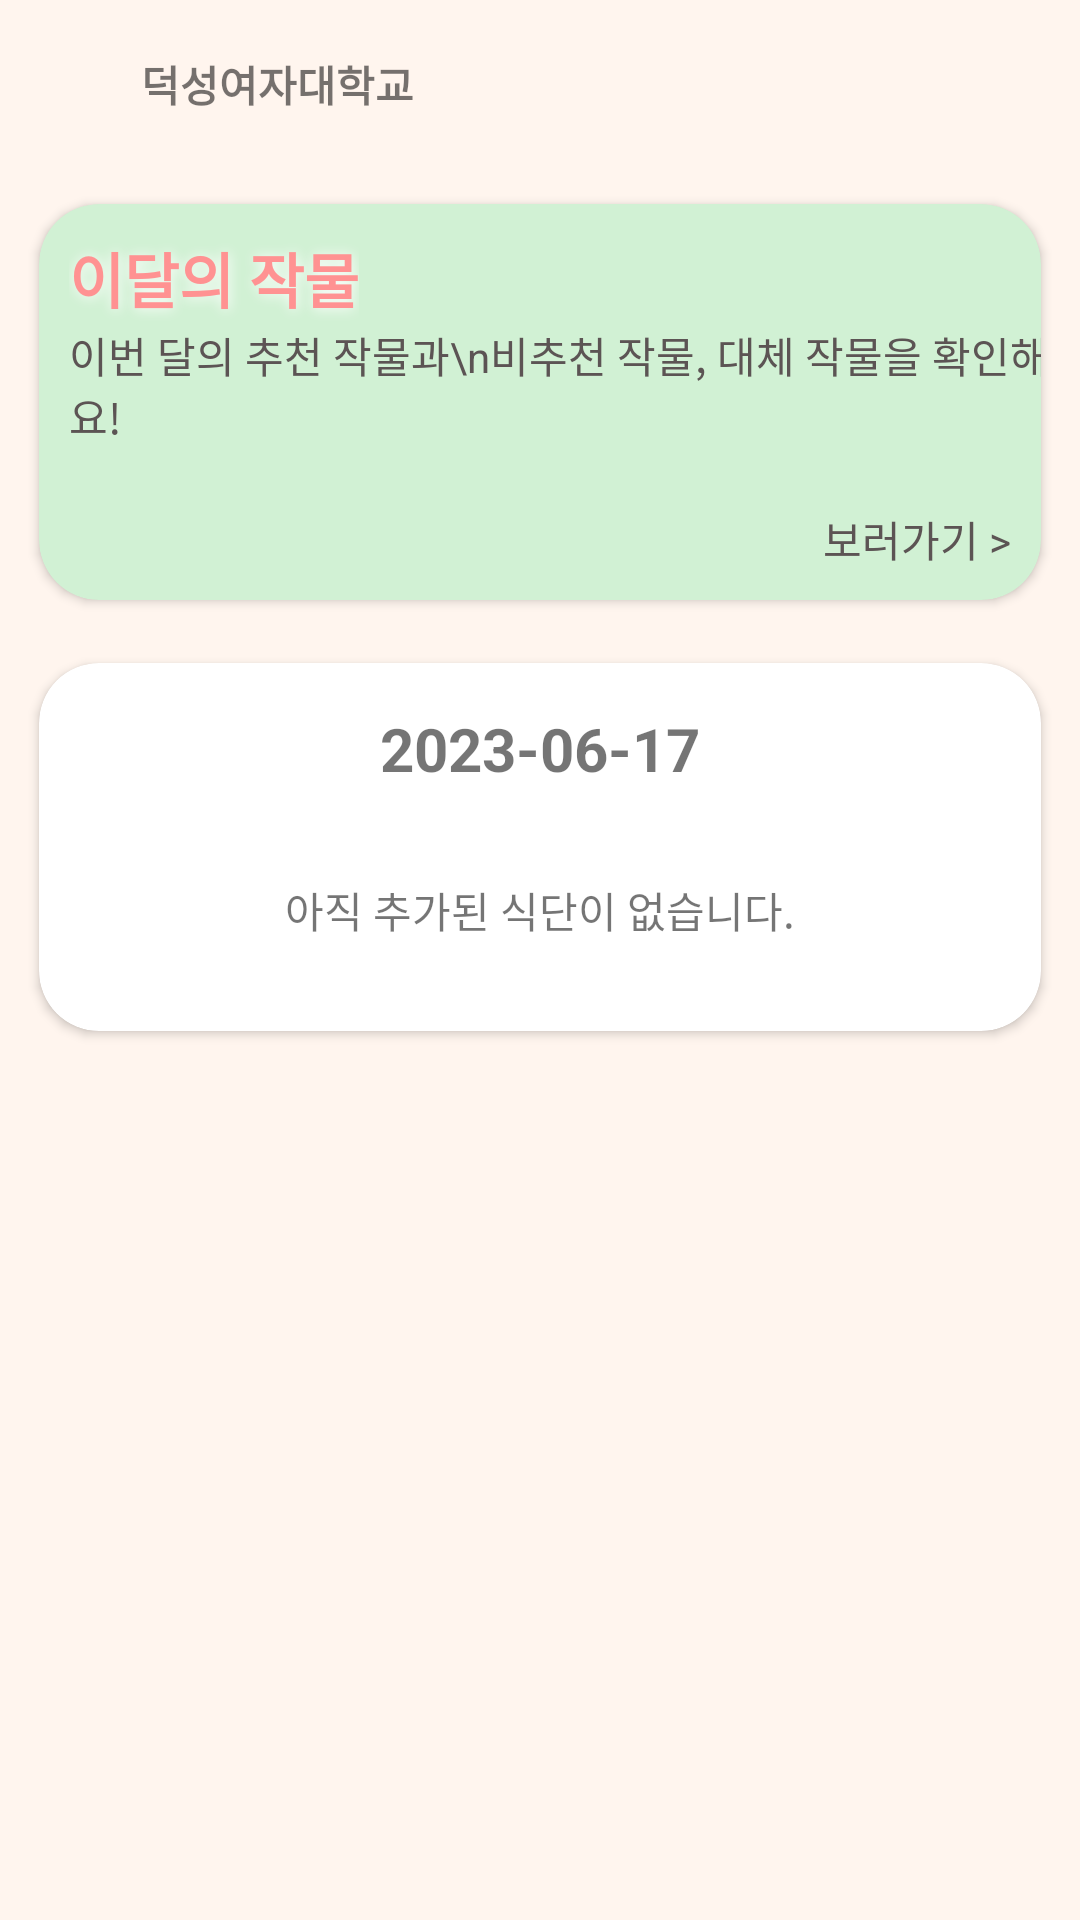

Layout XML and referenced resources for this Android screen:
<!-- AndroidManifest.xml: application theme Theme.WoI_FE -->
<!-- res/layout/fragment_dietcal.xml -->
<?xml version="1.0" encoding="utf-8"?>
<ScrollView
    xmlns:android="http://schemas.android.com/apk/res/android"
    xmlns:app="http://schemas.android.com/apk/res-auto"
    xmlns:tools="http://schemas.android.com/tools"
    android:layout_width="match_parent"
    android:layout_height="match_parent"
    android:background="@color/beige"
    tools:context=".ui.dietcal.DietCalFragment">

    <LinearLayout
        android:layout_width="match_parent"
        android:layout_height="wrap_content"
        android:orientation="vertical"
        android:background="@color/beige">

        <com.google.android.material.appbar.MaterialToolbar
            android:id="@+id/toolbar"
            android:layout_width="match_parent"
            android:layout_height="wrap_content">

            <ImageView
                android:id="@+id/menu_search"
                android:layout_width="20dp"
                android:layout_height="20dp"
                android:src="@drawable/hamburger"
                android:layout_marginRight="11dp"
                android:layout_gravity="left"/>

            <TextView
                android:layout_width="wrap_content"
                android:layout_height="wrap_content"
                android:text="덕성여자대학교"
                android:textStyle="bold"/>

        </com.google.android.material.appbar.MaterialToolbar>

        <androidx.cardview.widget.CardView
            android:layout_width="match_parent"
            android:layout_height="150dp"
            android:orientation="horizontal"
            android:layout_marginTop="3dp"
            android:layout_marginLeft="5dp"
            android:layout_marginRight="5dp"
            app:cardCornerRadius="20dp"
            app:cardUseCompatPadding="true"
            app:cardBackgroundColor="@color/pale_green"
            android:id="@+id/diet_cal_goto_crop_list">

            <androidx.constraintlayout.widget.ConstraintLayout
                android:layout_width="match_parent"
                android:layout_height="match_parent">

                <TextView
                    android:layout_width="wrap_content"
                    android:layout_height="wrap_content"
                    android:text="이달의 작물"
                    android:layout_marginTop="10dp"
                    android:layout_marginLeft="10dp"
                    android:textColor="@color/dark_pink"
                    android:textStyle="bold"
                    android:textSize="20dp"
                    android:shadowColor="@color/white"
                    android:shadowDx="1"
                    android:shadowDy="1"
                    android:shadowRadius="10"
                    android:id="@+id/diet_cal_crops_text"
                    app:layout_constraintStart_toStartOf="parent"
                    app:layout_constraintTop_toTopOf="parent"/>

                <TextView
                    android:layout_width="wrap_content"
                    android:layout_height="wrap_content"
                    android:text="이번 달의 추천 작물과\n비추천 작물, 대체 작물을 확인해요!"
                    app:layout_constraintStart_toStartOf="@+id/diet_cal_crops_text"
                    app:layout_constraintTop_toTopOf="@+id/diet_cal_crops_text"
                    android:layout_marginTop="30dp"
                    android:textColor="@color/brown"
                    />

                <TextView
                    android:layout_width="wrap_content"
                    android:layout_height="wrap_content"
                    android:text="보러가기 >"
                    android:textColor="@color/brown"
                    android:layout_marginRight="10dp"
                    android:layout_marginBottom="10dp"
                    app:layout_constraintEnd_toEndOf="parent"
                    app:layout_constraintBottom_toBottomOf="parent"
                    />
            </androidx.constraintlayout.widget.ConstraintLayout>


        </androidx.cardview.widget.CardView>

        <androidx.cardview.widget.CardView
            android:layout_width="match_parent"
            android:layout_height="wrap_content"
            android:orientation="horizontal"
            android:layout_marginTop="3dp"
            android:layout_marginLeft="5dp"
            android:layout_marginRight="5dp"
            app:cardCornerRadius="20dp"
            app:cardUseCompatPadding="true"
            app:cardBackgroundColor="#ffffff">

            <LinearLayout
                android:layout_width="match_parent"
                android:layout_height="match_parent"
                android:orientation="vertical">

                <TextView
                    android:id="@+id/date"
                    android:layout_width="wrap_content"
                    android:layout_height="wrap_content"
                    android:text="2023-06-17"
                    android:layout_gravity="center_horizontal"
                    android:textStyle="bold"
                    android:textSize="20dp"
                    android:layout_marginTop="15dp"/>

                <TextView
                    android:id="@+id/yet_no_diet"
                    android:layout_width="wrap_content"
                    android:layout_height="wrap_content"
                    android:layout_gravity="center"
                    android:layout_margin="30dp"
                    android:text="아직 추가된 식단이 없습니다."/>

                <androidx.recyclerview.widget.RecyclerView
                    android:id="@+id/feedRecyclerView"
                    app:layoutManager="androidx.recyclerview.widget.LinearLayoutManager"
                    android:layout_width="match_parent"
                    android:layout_height="match_parent"
                    tools:listitem="@layout/item_dietcal"
                    tools:itemCount="3"/>


            </LinearLayout>

        </androidx.cardview.widget.CardView>



    </LinearLayout>

</ScrollView>
<!-- res/layout/item_dietcal.xml (included above) -->
<?xml version="1.0" encoding="utf-8"?>
<LinearLayout
    xmlns:android="http://schemas.android.com/apk/res/android"
    xmlns:app="http://schemas.android.com/apk/res-auto"
    android:layout_width="match_parent"
    android:layout_height="wrap_content"
    android:orientation="vertical">

    <LinearLayout
        android:layout_width="match_parent"
        android:layout_height="match_parent"
        android:orientation="horizontal"
        android:layout_marginTop="3dp"
        android:layout_marginLeft="5dp"
        android:layout_marginRight="5dp"
        app:cardCornerRadius="20dp"
        app:cardUseCompatPadding="true"
        app:cardBackgroundColor="#ffffff">

        <LinearLayout
            android:layout_width="match_parent"
            android:layout_height="match_parent"
            android:orientation="vertical"
            android:id="@+id/Morning"
            android:layout_margin="13dp">

            <LinearLayout
                android:layout_width="match_parent"
                android:layout_height="wrap_content"
                android:orientation="horizontal"
                android:gravity="center_vertical" >

                <LinearLayout
                    android:layout_width="match_parent"
                    android:layout_height="wrap_content"
                    android:orientation="horizontal">

                    <ImageView
                        android:layout_width="wrap_content"
                        android:layout_height="wrap_content"
                        app:srcCompat="@drawable/circle"
                        android:layout_marginTop="5dp"
                        android:layout_marginRight="10dp"/>

                    <TextView
                        android:id="@+id/itemTypeView"
                        android:layout_width="wrap_content"
                        android:layout_height="wrap_content"
                        android:layout_centerVertical="true"
                        android:textStyle="bold"
                        android:textColor="@color/green"
                        android:text="조식"
                        android:layout_marginRight="10dp"/>

                    <View
                        android:background="@color/green"
                        android:layout_width="match_parent"
                        android:layout_marginTop="10dp"
                        android:layout_height="3px"/>

                </LinearLayout>


            </LinearLayout>

            <LinearLayout
                android:layout_width="match_parent"
                android:layout_height="wrap_content"
                android:orientation="vertical"
                android:layout_gravity="center_horizontal">

                <LinearLayout
                    android:layout_width="match_parent"
                    android:layout_height="wrap_content"
                    android:orientation="horizontal"
                    android:layout_gravity="center_horizontal"
                    android:layout_marginTop="5dp">

                    <TextView
                        android:id="@+id/itemMenusView"
                        android:layout_width="match_parent"
                        android:layout_height="wrap_content"
                        android:textAlignment="center"
                        android:text="흰쌀밥\n된장찌개\n계란말이\n김치"
                        />

                </LinearLayout>

            </LinearLayout>

        </LinearLayout>

    </LinearLayout>

    <TextView
        android:visibility="gone"
        android:id="@+id/itemWeekView"
        android:layout_width="match_parent"
        android:layout_height="wrap_content"/>
    <TextView
        android:visibility="gone"
        android:id="@+id/itemDateView"
        android:layout_width="match_parent"
        android:layout_height="wrap_content"/>

</LinearLayout>
<!-- resources referenced by this layout -->
<resources>
  <color name="beige">#FFFFF5EE</color>
  <color name="brown">#FF5C5454</color>
  <color name="dark_pink">#FFFF9292</color>
  <color name="green">#FFA8E8AE</color>
  <color name="pale_green">#FFD1F1D4</color>
  <color name="white">#FFFFFFFF</color>
  <style name="Theme.WoI_FE" parent="Theme.MaterialComponents.DayNight.NoActionBar">
          <item name="bottomSheetDialogTheme">@style/AppBottomSheetDialogTheme</item>
          <item name="android:statusBarColor">@color/white</item>
          <item name="android:windowFullscreen">true</item>
      </style>
  <style name="AppBottomSheetDialogTheme" parent="Theme.Design.Light.BottomSheetDialog">
          <item name="bottomSheetStyle">@style/AppModalStyle</item>
      </style>
  <style name="AppModalStyle" parent="Widget.Design.BottomSheet.Modal">
          <item name="android:background">@drawable/custom_bs</item>
      </style>
</resources>
